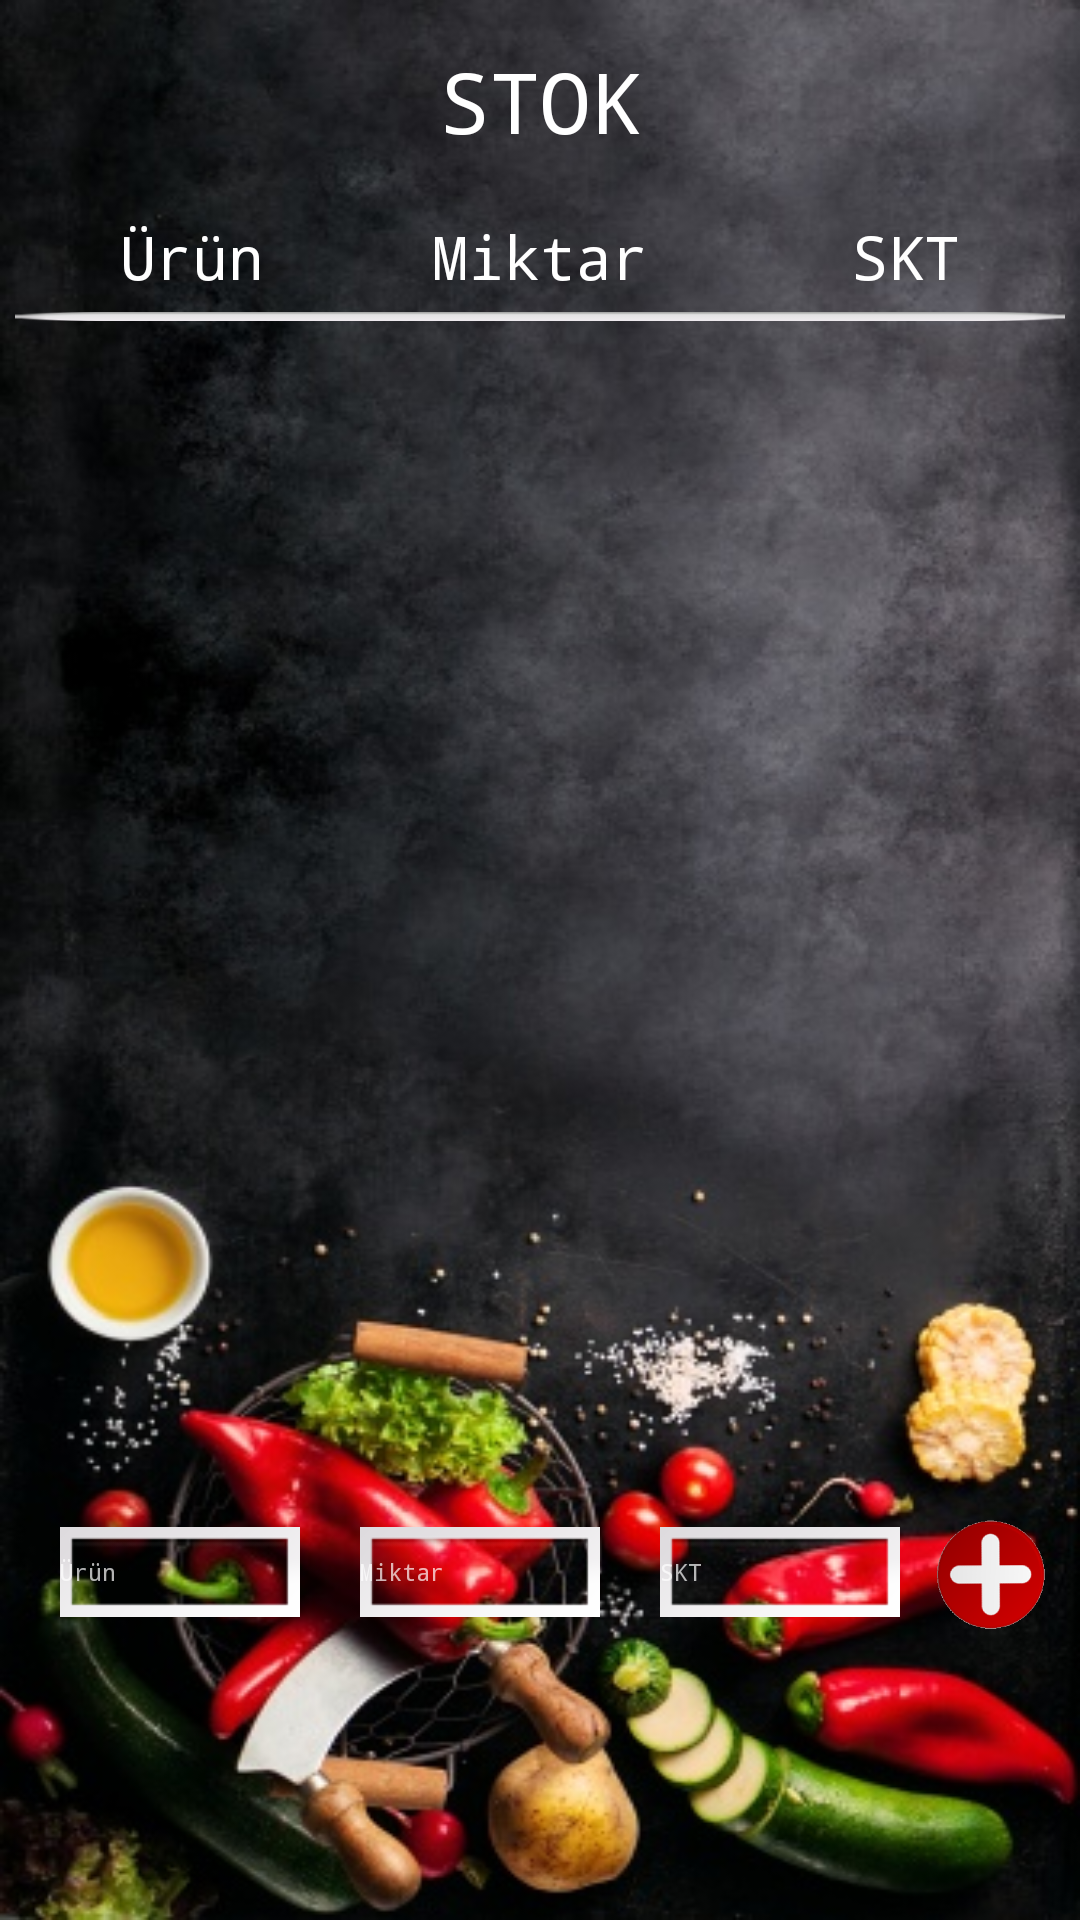

The Android layout XML behind this screen, and the referenced resources:
<!-- AndroidManifest.xml: application theme Theme.AppCompat.NoActionBar -->
<!-- res/layout/stock.xml -->
<RelativeLayout xmlns:android="http://schemas.android.com/apk/res/android"
    xmlns:tools="http://schemas.android.com/tools"
    android:layout_width="match_parent"
    android:layout_height="match_parent"
    android:background="@drawable/img2"
    tools:showIn="@layout/stock_app_bar">

    <TextView
        android:id="@+id/ingredientType"
        android:layout_width="wrap_content"
        android:layout_height="wrap_content"
        android:layout_centerHorizontal="true"
        android:layout_marginTop="15dp"
        android:text="STOK"
        android:textColor="#FFFF"
        android:textSize="28dp"
        android:typeface="monospace" />

    <TextView
        android:id="@+id/food1"
        android:layout_width="wrap_content"
        android:layout_height="wrap_content"
        android:layout_alignParentStart="true"
        android:layout_alignParentTop="true"
        android:layout_marginStart="40dp"
        android:layout_marginTop="72dp"
        android:text="Ürün"
        android:textColor="#FFFF"
        android:textSize="20dp"
        android:typeface="monospace" />

    <ImageView
        android:id="@+id/line"
        android:layout_width="350dp"
        android:layout_height="3dp"
        android:layout_below="@+id/food1"
        android:layout_centerHorizontal="true"
        android:layout_marginTop="5dp"
        android:background="@android:drawable/button_onoff_indicator_off" />

    <ScrollView
        android:id="@+id/scrollView"
        android:layout_width="380dp"
        android:layout_height="380dp"
        android:layout_alignTop="@+id/line"
        android:layout_marginStart="10dp">

        <LinearLayout
            android:id="@+id/recipe_list_with_approach"
            android:layout_width="match_parent"
            android:layout_height="match_parent"
            android:orientation="vertical">

        </LinearLayout>

    </ScrollView>

    <LinearLayout
        android:id="@+id/ingredient_add"
        android:layout_width="wrap_content"
        android:layout_height="50dp"
        android:layout_alignTop="@+id/scrollView"
        android:layout_marginTop="400dp"
        android:orientation="horizontal">

        <LinearLayout
            android:id="@+id/ingredient_add_name"
            android:layout_width="100dp"
            android:layout_height="50dp"
            android:layout_marginLeft="20dp"
            android:orientation="horizontal">

            <EditText
                android:id="@+id/ingredient"
                android:layout_width="80dp"
                android:layout_height="30dp"
                android:layout_marginTop="5dp"
                android:background="@android:drawable/gallery_thumb"
                android:hint="Ürün"
                android:textAlignment="viewStart"
                android:textSize="8dp"
                android:typeface="monospace" />
        </LinearLayout>

        <LinearLayout
            android:id="@+id/ingredient_add_amount"
            android:layout_width="100dp"
            android:layout_height="50dp"
            android:orientation="horizontal">

            <EditText
                android:id="@+id/amount"
                android:layout_width="80dp"
                android:layout_height="30dp"
                android:layout_marginTop="5dp"
                android:background="@android:drawable/gallery_thumb"
                android:hint="Miktar"
                android:textAlignment="viewStart"
                android:textSize="8dp"
                android:typeface="monospace" />
        </LinearLayout>


        <LinearLayout
            android:id="@+id/ingredient_add_expiredate"
            android:layout_width="90dp"
            android:layout_height="50dp"
            android:orientation="horizontal">

            <EditText
                android:id="@+id/expiredate"
                android:layout_width="80dp"
                android:layout_height="30dp"
                android:layout_marginTop="5dp"
                android:background="@android:drawable/gallery_thumb"
                android:hint="SKT"
                android:textAlignment="viewStart"
                android:textSize="8dp"
                android:typeface="monospace" />
        </LinearLayout>

        <LinearLayout
            android:id="@+id/ingredient_add_button"
            android:layout_width="100dp"
            android:layout_height="50dp"
            android:orientation="horizontal">

            <Button
                android:id="@+id/add"
                android:layout_width="40dp"
                android:layout_height="40dp"
                android:background="@drawable/add" />
        </LinearLayout>


    </LinearLayout>

    <TextView
        android:id="@+id/textView4"
        android:layout_width="wrap_content"
        android:layout_height="wrap_content"
        android:layout_alignParentTop="true"
        android:layout_centerHorizontal="true"
        android:layout_marginTop="72dp"
        android:text="Miktar"
        android:textColor="#FFFF"
        android:textSize="20dp"
        android:typeface="monospace" />

    <TextView
        android:id="@+id/textView5"
        android:layout_width="wrap_content"
        android:layout_height="wrap_content"
        android:layout_alignParentTop="true"
        android:layout_alignParentEnd="true"
        android:layout_marginTop="72dp"
        android:layout_marginEnd="40dp"
        android:text="SKT"
        android:textColor="#FFFF"
        android:textSize="20dp"
        android:typeface="monospace" />


</RelativeLayout>
<!-- res/layout/stock_app_bar.xml (included above) -->
<?xml version="1.0" encoding="utf-8"?>
<androidx.coordinatorlayout.widget.CoordinatorLayout
    xmlns:android="http://schemas.android.com/apk/res/android"
    xmlns:app="http://schemas.android.com/apk/res-auto"
    xmlns:tools="http://schemas.android.com/tools"
    android:layout_width="match_parent"
    android:layout_height="match_parent"
    android:background="#000000"
    tools:context=".Panel.StockPanel">

    <com.google.android.material.appbar.AppBarLayout
        android:layout_height="wrap_content"
        android:layout_width="match_parent"
        android:background="#00FFFFFF"
        >

        <androidx.appcompat.widget.Toolbar
            android:id="@+id/toolbar"
            android:layout_width="match_parent"
            android:layout_height="?attr/actionBarSize"
            android:layout_gravity="center_horizontal"
            android:fitsSystemWindows="true"
            app:popupTheme="@style/ThemeOverlay.AppCompat.Light" />

    </com.google.android.material.appbar.AppBarLayout>

    <include layout="@layout/stock"/>

</androidx.coordinatorlayout.widget.CoordinatorLayout>
<!-- resources referenced by this layout -->
<resources>
  <!-- drawable add: png bitmap (drawable, 23295 bytes) -->
  <!-- drawable img2: jpg bitmap (drawable, 83631 bytes) -->
</resources>
